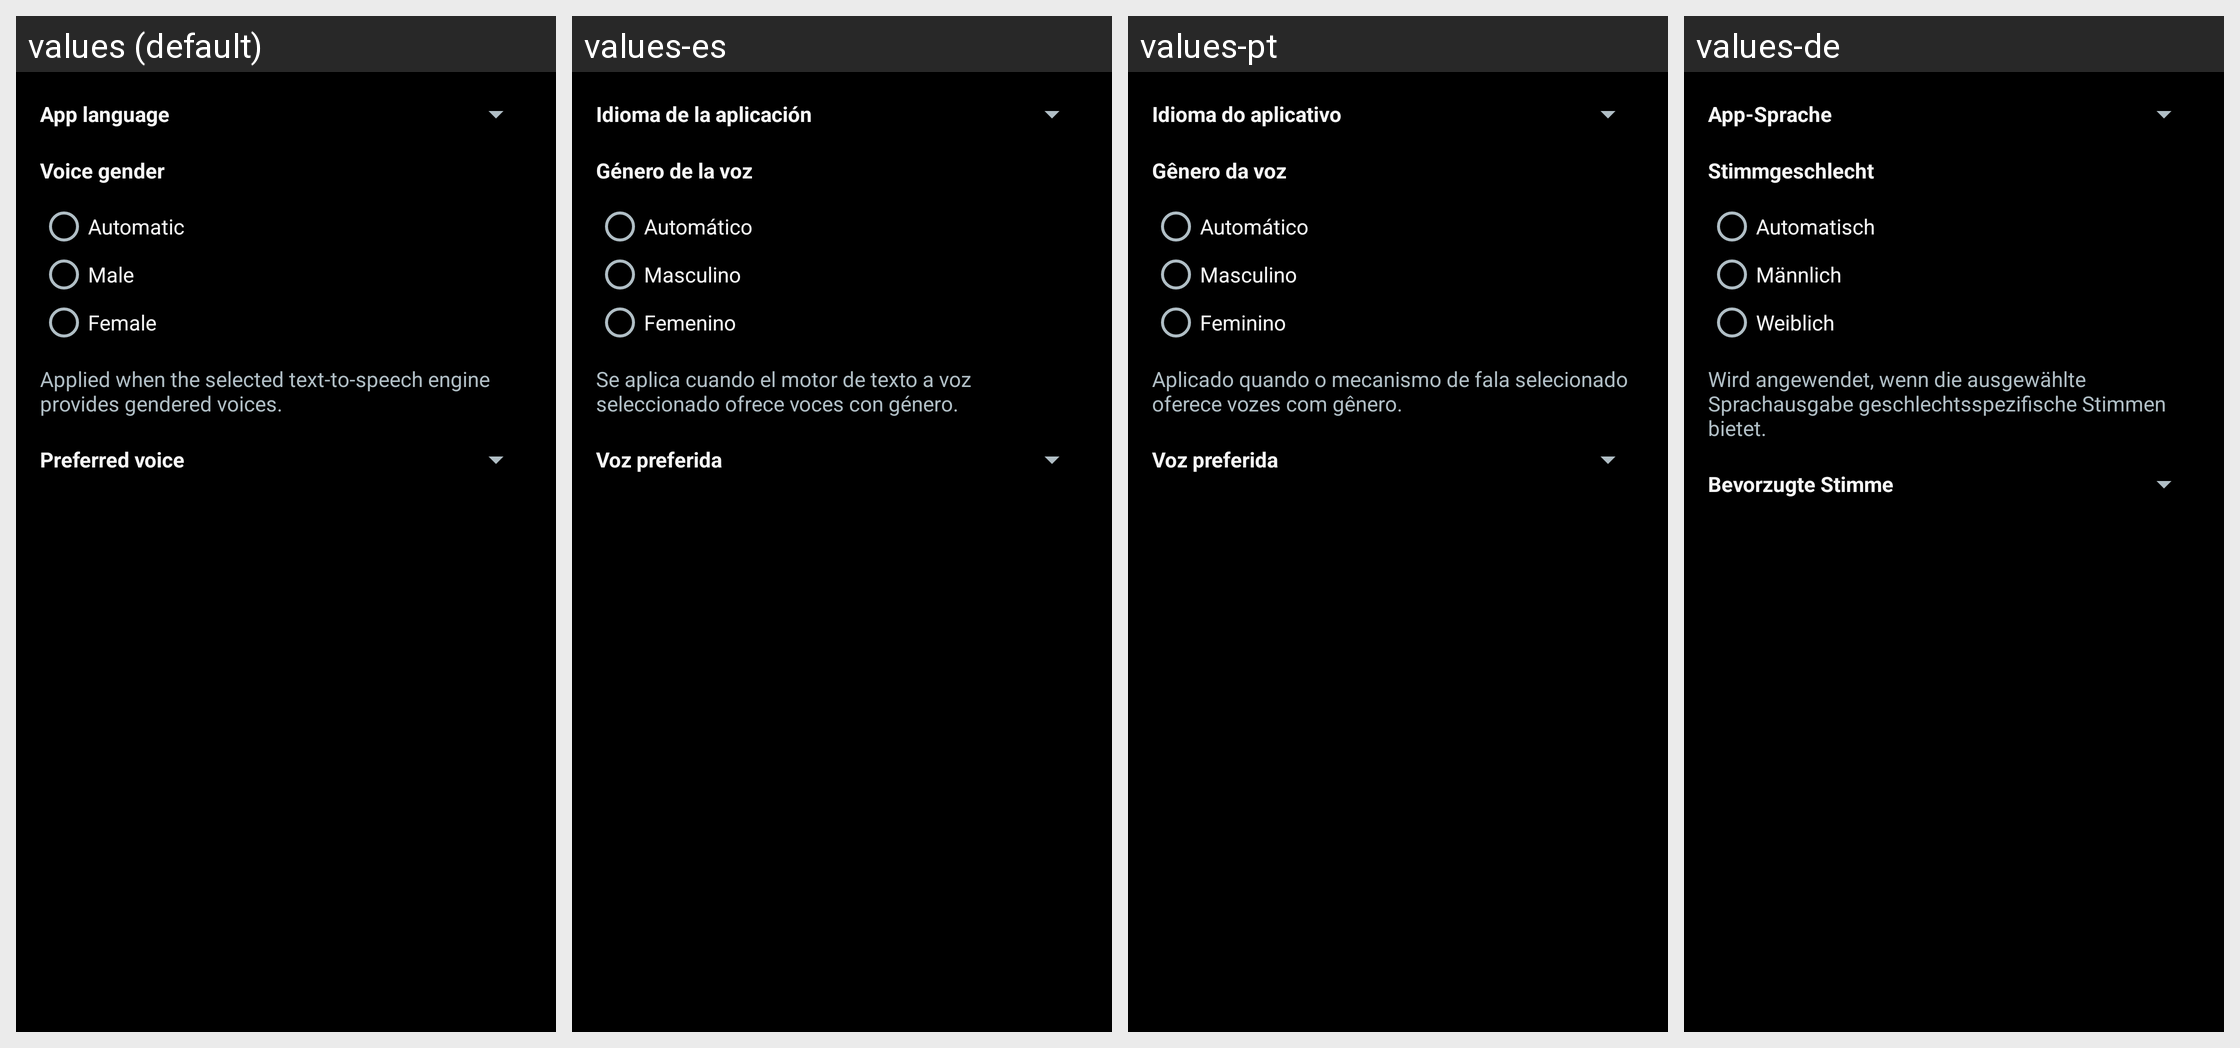

Strings drawn on this Android screen and how each of the app's shown locales translates them:
Android screen res/layout/activity_voice_settings.xml rendered under 4 locales, left to right: values (default), values-es, values-pt, values-de. Device: Nexus 5 (rendered at 1080×1920; each locale shown at half size, 540×960, under a caption strip naming it); theme AppTheme.
Other locales in the repository, not shown: values-ar, values-fr, values-ja, values-ru, values-tr, values-tt, values-vi, values-zh.
Strings drawn on this screen, with the default value and each locale's value (text and hints the layout hard-codes, and strings that could not be matched under every locale, appear in the picture but are not listed):

label_app_language
  values: App language
  values-es: Idioma de la aplicación
  values-pt: Idioma do aplicativo
  values-de: App-Sprache

label_voice_gender
  values: Voice gender
  values-es: Género de la voz
  values-pt: Gênero da voz
  values-de: Stimmgeschlecht

voice_gender_auto
  values: Automatic
  values-es: Automático
  values-pt: Automático
  values-de: Automatisch

voice_gender_male
  values: Male
  values-es: Masculino
  values-pt: Masculino
  values-de: Männlich

voice_gender_female
  values: Female
  values-es: Femenino
  values-pt: Feminino
  values-de: Weiblich

label_voice_gender_hint
  values: Applied when the selected text-to-speech engine provides gendered voices.
  values-es: Se aplica cuando el motor de texto a voz seleccionado ofrece voces con género.
  values-pt: Aplicado quando o mecanismo de fala selecionado oferece vozes com gênero.
  values-de: Wird angewendet, wenn die ausgewählte Sprachausgabe geschlechtsspezifische Stimmen bietet.

label_voice_selection
  values: Preferred voice
  values-es: Voz preferida
  values-pt: Voz preferida
  values-de: Bevorzugte Stimme
